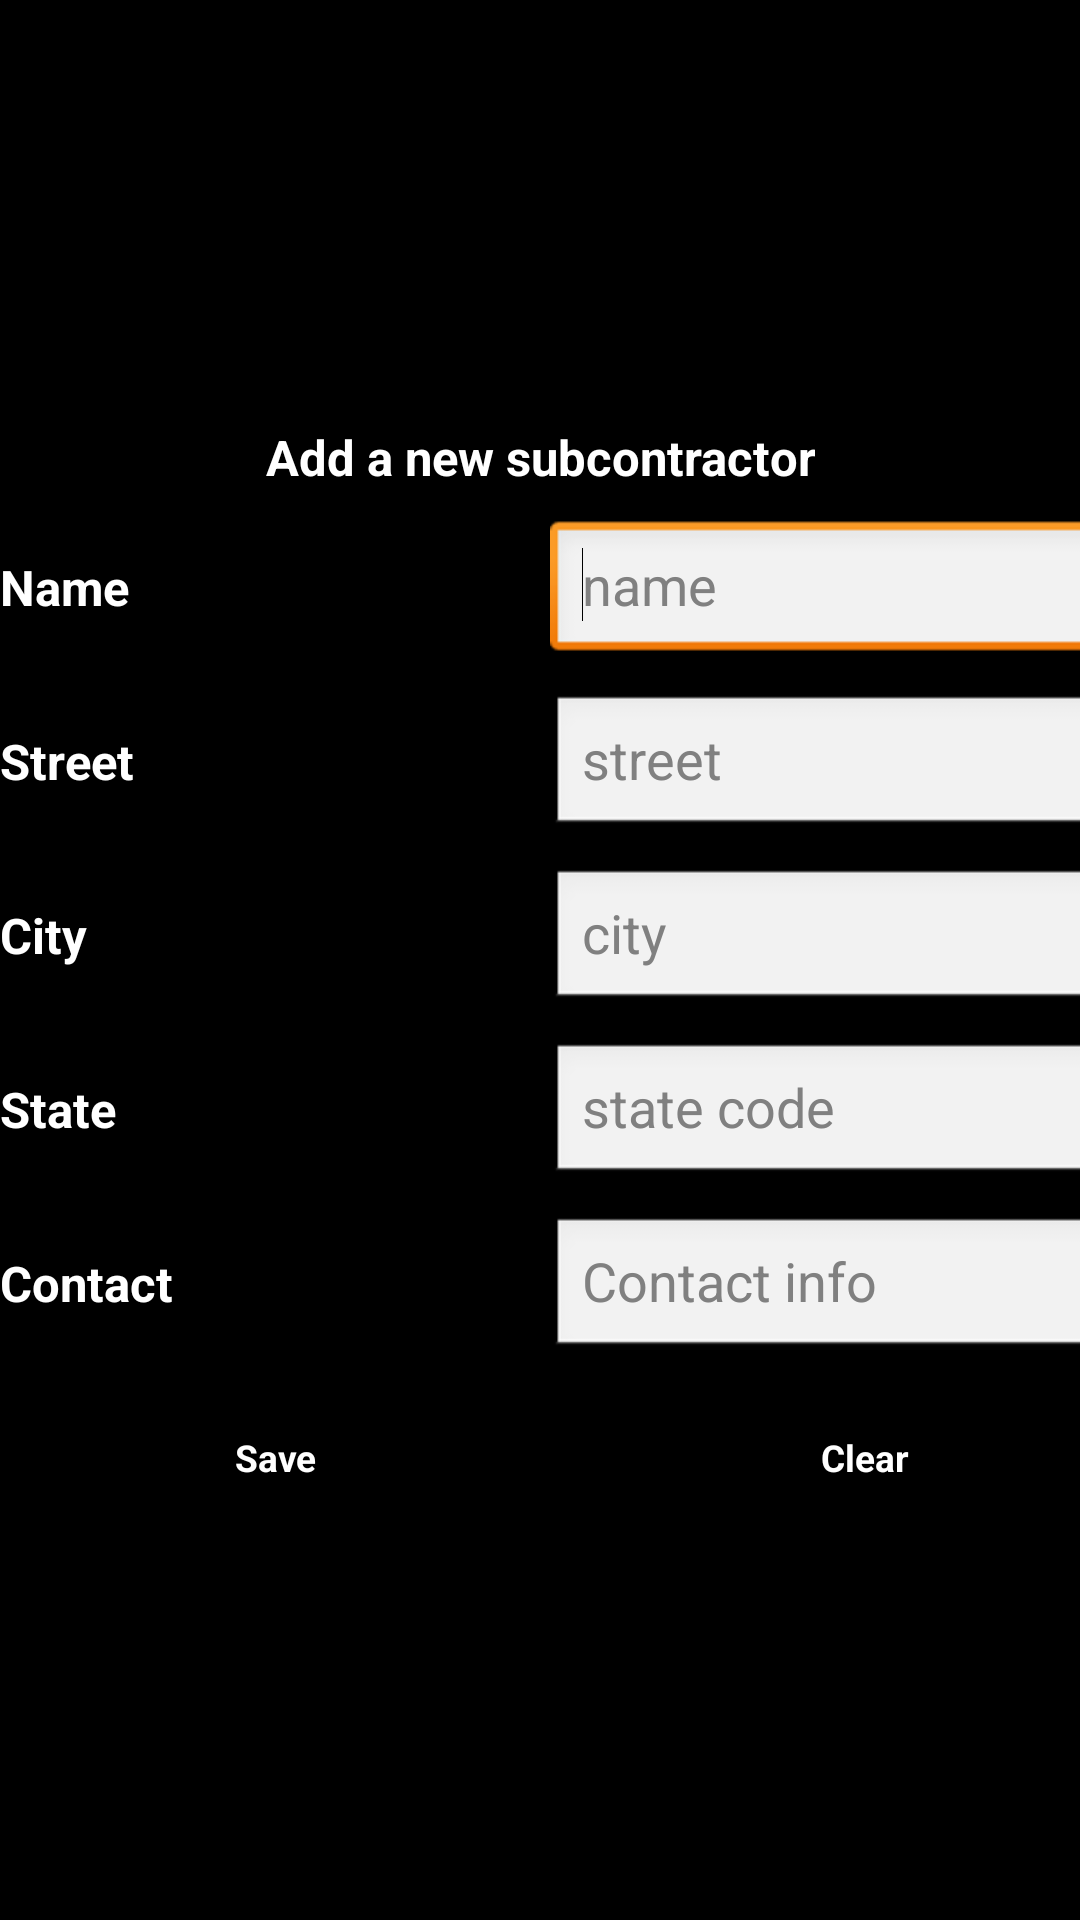

Android layout source for this screen:
<!-- AndroidManifest.xml: application theme android:Theme.Light -->
<!-- res/layout/subcont_new.xml -->
<?xml version="1.0" encoding="utf-8"?>
<ScrollView xmlns:android="http://schemas.android.com/apk/res/android"
    android:layout_width="match_parent"
    android:layout_height="match_parent"
    android:layout_gravity="center"
    android:background="#000000" >
    <TableLayout
        android:layout_width="wrap_content"
        android:layout_height="wrap_content"
        android:layout_gravity="center"
        android:gravity="center_horizontal"
        android:paddingTop="10dip" >

		<TableRow
            android:id="@+id/tableRow2"
            android:layout_width="wrap_content"
            android:layout_height="wrap_content"
            android:gravity="center_horizontal"
             >
            <TextView
                android:id="@+id/txtPrefs"
                style="@style/txtMainHeading"
                android:layout_width="wrap_content"
                android:layout_height="wrap_content"
                android:gravity="center"
                android:text="Add a new subcontractor"
                android:textAppearance="?android:attr/textAppearanceLarge" />
        </TableRow>
        <TableRow
            android:id="@+id/tableRow3"
            android:layout_width="wrap_content"
            android:layout_height="wrap_content"
            android:layout_gravity="left"
            android:orientation="vertical"
            android:paddingTop="10dip" >
            <TextView
                android:id="@+id/textView2"
                style="@style/txtMainHeading"
                android:layout_width="wrap_content"
                android:layout_height="wrap_content"
                android:text="Name"
                android:textAppearance="?android:attr/textAppearanceLarge" />
            <EditText
                android:id="@+id/etxtName"
                android:layout_width="wrap_content"
                android:layout_height="wrap_content"
                android:ems="10"
                android:hint="name"
                android:inputType="text|textCapWords" >
                <requestFocus />
            </EditText>
             
        </TableRow>
        <TableRow
            android:id="@+id/tableRow4"
            android:layout_width="wrap_content"
            android:layout_height="wrap_content"
            android:paddingTop="10dip"
            android:orientation="vertical"
            
             >
            <TextView
                android:id="@+id/textView3"
                style="@style/txtMainHeading"
                android:layout_width="wrap_content"
                android:layout_height="wrap_content"
                android:text="Street"
                android:textAppearance="?android:attr/textAppearanceLarge" />
            <EditText
                android:id="@+id/etxtStreet"
                android:layout_width="wrap_content"
                android:layout_height="wrap_content"
                android:ems="10"
                android:hint="street"
                android:inputType="text|textCapWords" />
        </TableRow>
        
        <TableRow
            android:id="@+id/tableRow5"
            android:layout_width="wrap_content"
            android:layout_height="wrap_content"
            android:layout_gravity="left"
            
            android:paddingTop="10dip" >
            <TextView
                android:id="@+id/textView4"
                style="@style/txtMainHeading"
                android:layout_width="wrap_content"
                android:layout_height="wrap_content"
                android:text="City"
                android:textAppearance="?android:attr/textAppearanceLarge" 
                
                />
            <EditText
                android:id="@+id/etxtCity"
                android:layout_width="wrap_content"
                android:layout_height="wrap_content"
                android:ems="10"
                android:hint="city"
                android:inputType="text|textCapWords" >
            </EditText>
             
        </TableRow>
        <TableRow
            android:id="@+id/tableRow6"
            android:layout_width="wrap_content"
            android:layout_height="wrap_content"
            android:layout_gravity="left"
            
            android:paddingTop="10dip" >
            <TextView
                android:id="@+id/textView5"
                style="@style/txtMainHeading"
                android:layout_width="wrap_content"
                android:layout_height="wrap_content"
                android:text="State"
                android:textAppearance="?android:attr/textAppearanceLarge" />
            <EditText
                android:id="@+id/etxtState"
                android:layout_width="wrap_content"
                android:layout_height="wrap_content"
                android:ems="10"
                android:hint="state code"
                android:inputType="text|textCapWords" >
            </EditText>
             
        </TableRow>
		<TableRow
		    android:id="@+id/tableRow8"
		    android:layout_width="wrap_content"
		    android:layout_height="wrap_content"
		    android:paddingTop="10dp" >
            <TextView
                android:id="@+id/textView6"
                style="@style/txtMainHeading"
                android:layout_width="wrap_content"
                android:layout_height="wrap_content"
                android:text="Contact"
                android:textAppearance="?android:attr/textAppearanceLarge" />
            <EditText
                android:id="@+id/etxtContact"
                android:layout_width="wrap_content"
                android:layout_height="wrap_content"
                android:ems="10"
                android:hint="Contact info"
                android:inputType="text|textCapWords" >
            </EditText>
		    
		    
		</TableRow>
        <TableRow
            android:id="@+id/tableRow7"
            android:layout_width="wrap_content"
            android:layout_height="wrap_content"
            android:layout_gravity="right"
            android:paddingTop="10dip" >
            <Button
                android:id="@+id/btnCreateNew"
                style="@style/main_buttons2"
                android:layout_width="wrap_content"
                android:layout_height="wrap_content"
                android:text="Save" />
            <Button
                android:id="@+id/btnClearData"
                style="@style/main_buttons1"
                android:layout_width="wrap_content"
                android:layout_height="wrap_content"
                android:text="Clear" />
             
        </TableRow>

        

        
    </TableLayout>
 
</ScrollView>
<!-- resources referenced by this layout -->
<resources>
  <style name="main_buttons1" parent="@android:style/Widget.Button">
          
          <item name="android:textColor">#FFFFFF</item>
          <item name="android:textStyle">bold</item>
          <item name="android:textSize">6pt</item>
          <item name="android:background">@drawable/buttonshape</item>
          <item name="android:height">45dp</item>
          <item name="android:width">100dp</item>
          <item name="android:padding">5dp</item>
          
          
      </style>
  <style name="main_buttons2" parent="@android:style/Widget.Button">
          
          <item name="android:textColor">#FFFFFF</item>
          <item name="android:textStyle">bold</item>
          <item name="android:textSize">6pt</item>
          <item name="android:background">@drawable/buttonshape2</item>
          <item name="android:height">45dp</item>
          <item name="android:width">100dp</item>
          <item name="android:padding">5dp</item>
          
          
      </style>
  <style name="txtMainHeading" parent="@android:style/Widget.TextView">
          
          <item name="android:textColor">#FFFFFF</item>
          <item name="android:textStyle">bold</item>
          <item name="android:textSize">8pt</item>
          
          
          
          
      </style>
</resources>
